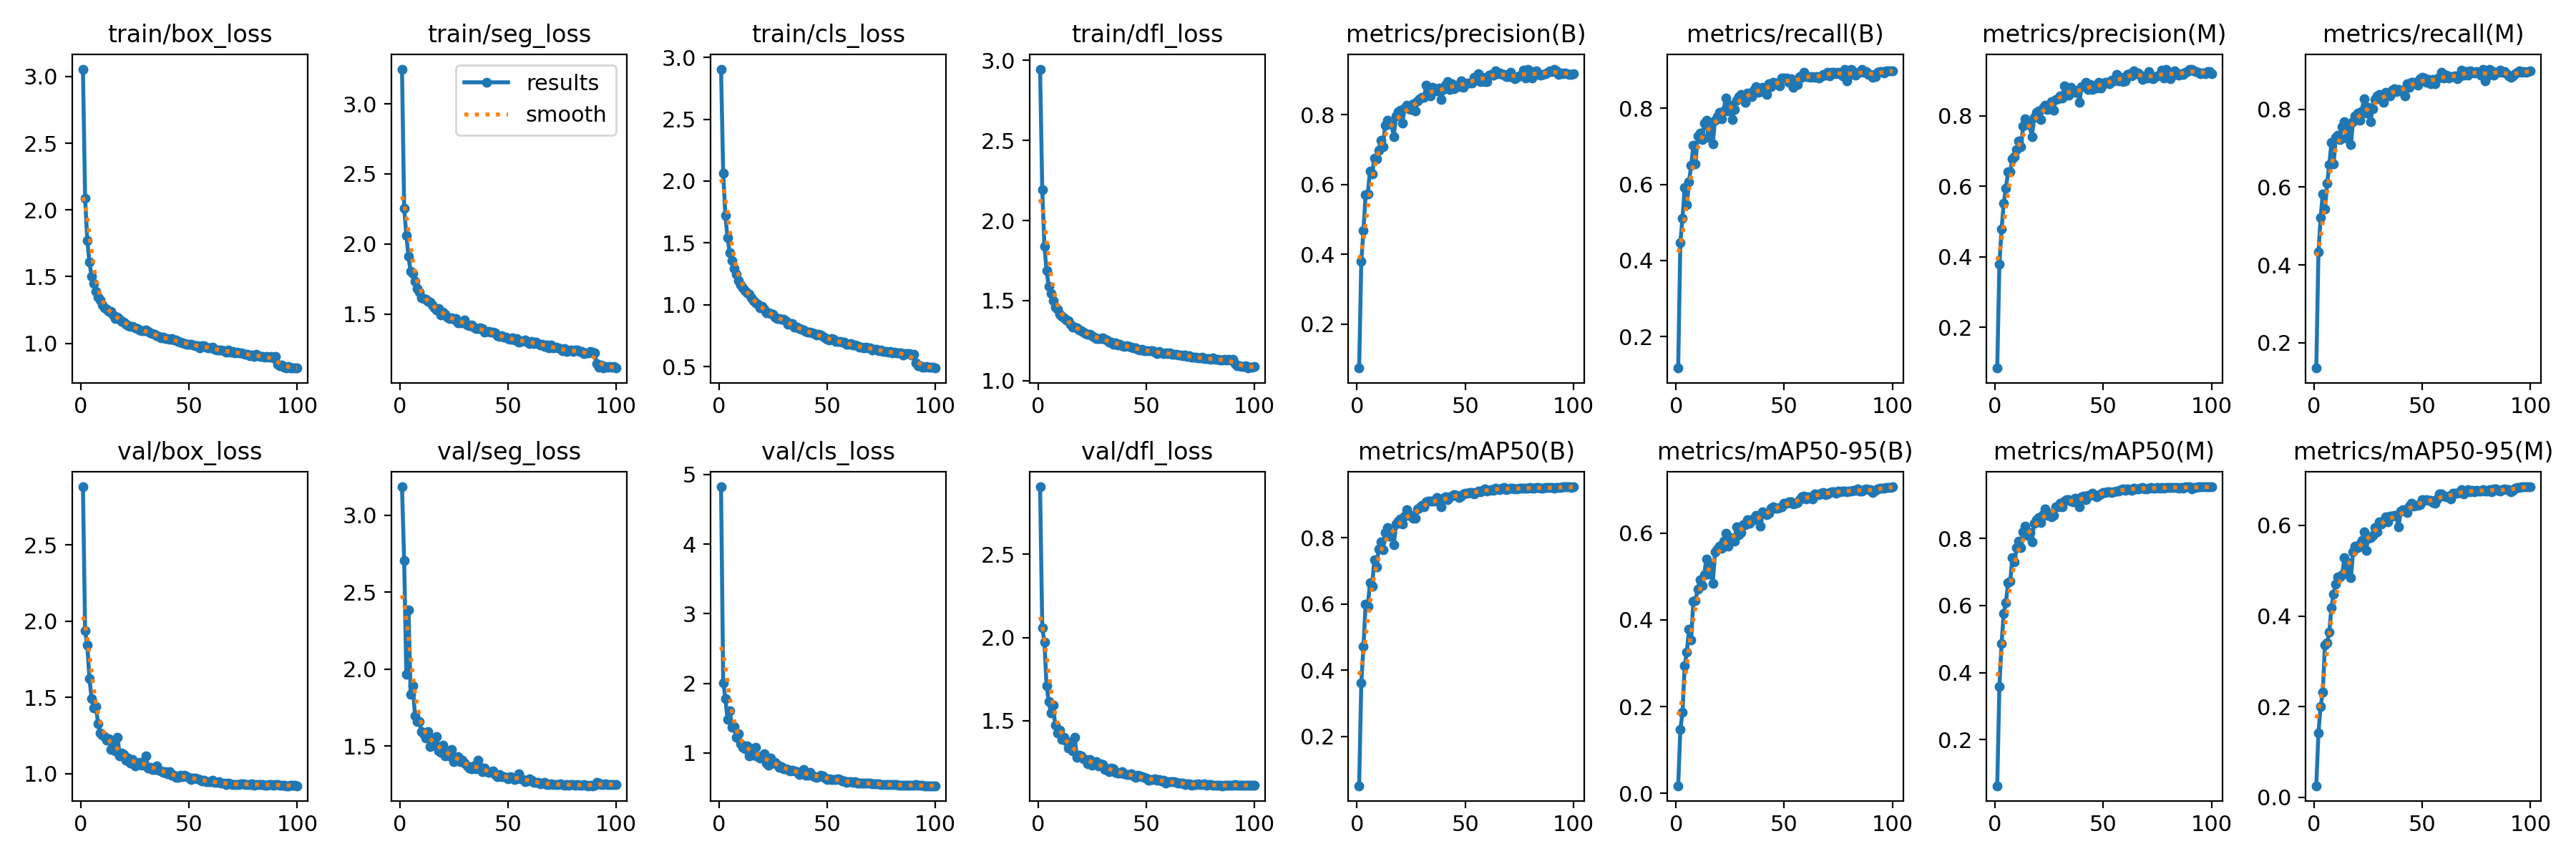

Values plotted in this chart, from the file beside it:
epoch, time, train/box_loss, train/seg_loss, train/cls_loss, train/dfl_loss, metrics/precision(B), metrics/recall(B), metrics/mAP50(B), metrics/mAP50-95(B), metrics/precision(M), metrics/recall(M), metrics/mAP50(M), metrics/mAP50-95(M), val/box_loss, val/seg_loss, val/cls_loss, val/dfl_loss, lr/pg0, lr/pg1, lr/pg2
1, 49.25, 3.055, 3.248, 2.906, 2.946, 0.07385, 0.1173, 0.05052, 0.01722, 0.08473, 0.1346, 0.06239, 0.02571, 2.881, 3.185, 4.822, 2.905, 0.06712, 0.0003321, 0.0003321
2, 96.25, 2.087, 2.256, 2.061, 2.194, 0.38, 0.4477, 0.3619, 0.1475, 0.3799, 0.4332, 0.3585, 0.1427, 1.935, 2.704, 2.009, 2.057, 0.03412, 0.0006653, 0.0006653
3, 142.7, 1.77, 2.062, 1.72, 1.841, 0.4684, 0.5105, 0.471, 0.1862, 0.478, 0.521, 0.4868, 0.2002, 1.845, 1.965, 1.783, 1.974, 0.001119, 0.0009978, 0.0009978
4, 188.6, 1.61, 1.91, 1.541, 1.686, 0.5696, 0.5925, 0.6002, 0.2948, 0.5525, 0.5832, 0.5755, 0.2316, 1.624, 2.386, 1.481, 1.71, 0.0009978, 0.0009978, 0.0009978
5, 234.3, 1.5, 1.802, 1.422, 1.588, 0.5721, 0.5472, 0.5933, 0.3251, 0.5953, 0.543, 0.6076, 0.3369, 1.493, 1.835, 1.608, 1.614, 0.0009961, 0.0009961, 0.0009961
6, 279.9, 1.446, 1.788, 1.359, 1.545, 0.638, 0.6075, 0.664, 0.378, 0.6404, 0.6098, 0.6676, 0.3406, 1.431, 1.894, 1.363, 1.546, 0.0009939, 0.0009939, 0.0009939
7, 326, 1.388, 1.733, 1.294, 1.5, 0.6308, 0.649, 0.6535, 0.3536, 0.6424, 0.6572, 0.6719, 0.3645, 1.44, 1.699, 1.382, 1.595, 0.0009912, 0.0009912, 0.0009912
8, 372.4, 1.348, 1.684, 1.247, 1.462, 0.6741, 0.7028, 0.7343, 0.4428, 0.6771, 0.7151, 0.7434, 0.419, 1.325, 1.66, 1.224, 1.473, 0.0009881, 0.0009881, 0.0009881
9, 418.1, 1.325, 1.658, 1.198, 1.447, 0.6738, 0.6542, 0.7112, 0.4444, 0.6847, 0.6595, 0.73, 0.4485, 1.263, 1.659, 1.271, 1.425, 0.0009844, 0.0009844, 0.0009844
10, 463.7, 1.288, 1.614, 1.163, 1.414, 0.6984, 0.7266, 0.7663, 0.4706, 0.7052, 0.7276, 0.7733, 0.4703, 1.253, 1.596, 1.132, 1.442, 0.0009803, 0.0009803, 0.0009803
11, 509.4, 1.264, 1.609, 1.139, 1.4, 0.726, 0.7336, 0.7883, 0.4916, 0.7294, 0.7332, 0.7924, 0.4859, 1.241, 1.583, 1.084, 1.39, 0.0009758, 0.0009758, 0.0009758
12, 555.3, 1.255, 1.604, 1.113, 1.393, 0.7073, 0.7171, 0.7629, 0.4787, 0.7129, 0.7227, 0.773, 0.4866, 1.22, 1.551, 1.056, 1.401, 0.0009707, 0.0009707, 0.0009707
13, 601.1, 1.24, 1.59, 1.094, 1.378, 0.7688, 0.7603, 0.8166, 0.504, 0.7721, 0.7556, 0.8198, 0.4904, 1.227, 1.594, 1.104, 1.378, 0.0009652, 0.0009652, 0.0009652
14, 647, 1.239, 1.582, 1.084, 1.374, 0.7845, 0.7689, 0.8303, 0.5397, 0.791, 0.7691, 0.8369, 0.5295, 1.156, 1.499, 0.9534, 1.336, 0.0009593, 0.0009593, 0.0009593
15, 693, 1.212, 1.563, 1.054, 1.35, 0.7735, 0.7229, 0.8057, 0.5057, 0.7765, 0.7257, 0.8093, 0.495, 1.204, 1.547, 1.054, 1.352, 0.0009529, 0.0009529, 0.0009529
16, 739.3, 1.185, 1.545, 1.032, 1.335, 0.7705, 0.7578, 0.8139, 0.5283, 0.7729, 0.7612, 0.8186, 0.5175, 1.149, 1.505, 0.9706, 1.318, 0.000946, 0.000946, 0.000946
17, 784.5, 1.194, 1.531, 1.017, 1.335, 0.7368, 0.7065, 0.7781, 0.4833, 0.7407, 0.7103, 0.7891, 0.4846, 1.239, 1.564, 1.084, 1.4, 0.0009388, 0.0009388, 0.0009388
18, 830.6, 1.178, 1.539, 1.007, 1.331, 0.795, 0.7683, 0.842, 0.5572, 0.796, 0.7693, 0.8449, 0.5411, 1.115, 1.468, 0.9433, 1.282, 0.0009311, 0.0009311, 0.0009311
19, 876.7, 1.165, 1.493, 0.9768, 1.318, 0.8079, 0.7781, 0.8511, 0.5641, 0.8098, 0.7836, 0.8552, 0.5541, 1.134, 1.46, 0.9266, 1.295, 0.0009229, 0.0009229, 0.0009229
20, 922.8, 1.16, 1.511, 0.986, 1.313, 0.8121, 0.7897, 0.8573, 0.5694, 0.8138, 0.7904, 0.8629, 0.5516, 1.124, 1.507, 0.9378, 1.289, 0.0009144, 0.0009144, 0.0009144
21, 968.8, 1.142, 1.5, 0.9655, 1.302, 0.7756, 0.7729, 0.8418, 0.5656, 0.7893, 0.7724, 0.8468, 0.5588, 1.085, 1.435, 0.9879, 1.273, 0.0009055, 0.0009055, 0.0009055
22, 1015, 1.135, 1.476, 0.9336, 1.293, 0.8179, 0.7935, 0.8652, 0.5814, 0.8219, 0.7958, 0.872, 0.5664, 1.1, 1.453, 0.8558, 1.266, 0.0008961, 0.0008961, 0.0008961
23, 1060, 1.125, 1.465, 0.9362, 1.288, 0.8275, 0.8276, 0.8842, 0.599, 0.8311, 0.8271, 0.8876, 0.5857, 1.071, 1.436, 0.8277, 1.242, 0.0008864, 0.0008864, 0.0008864
24, 1106, 1.126, 1.47, 0.9278, 1.288, 0.8164, 0.7936, 0.8679, 0.5697, 0.8177, 0.7911, 0.8687, 0.5452, 1.092, 1.48, 0.9304, 1.269, 0.0008763, 0.0008763, 0.0008763
25, 1152, 1.119, 1.461, 0.9236, 1.28, 0.8143, 0.807, 0.8682, 0.5893, 0.8252, 0.8051, 0.875, 0.5714, 1.051, 1.4, 0.8575, 1.231, 0.0008658, 0.0008658, 0.0008658
26, 1198, 1.109, 1.468, 0.8992, 1.273, 0.8302, 0.771, 0.8594, 0.5848, 0.84, 0.7682, 0.8636, 0.5724, 1.065, 1.427, 0.8666, 1.251, 0.000855, 0.000855, 0.000855
27, 1243, 1.099, 1.435, 0.8887, 1.265, 0.811, 0.7967, 0.8599, 0.5818, 0.8167, 0.8023, 0.8699, 0.5773, 1.074, 1.432, 0.831, 1.255, 0.0008439, 0.0008439, 0.0008439
28, 1290, 1.092, 1.439, 0.8901, 1.263, 0.84, 0.8217, 0.8882, 0.6143, 0.8456, 0.8248, 0.8941, 0.5947, 1.054, 1.398, 0.7958, 1.23, 0.0008323, 0.0008323, 0.0008323
29, 1335, 1.097, 1.437, 0.8804, 1.262, 0.8454, 0.8313, 0.8917, 0.5967, 0.8491, 0.8341, 0.8954, 0.5861, 1.074, 1.408, 0.8028, 1.24, 0.0008205, 0.0008205, 0.0008205
30, 1381, 1.102, 1.458, 0.8804, 1.266, 0.8489, 0.8355, 0.8986, 0.601, 0.8556, 0.8393, 0.9061, 0.6082, 1.115, 1.391, 0.7662, 1.24, 0.0008084, 0.0008084, 0.0008084
31, 1427, 1.088, 1.423, 0.8694, 1.257, 0.8493, 0.8241, 0.8933, 0.619, 0.851, 0.8248, 0.895, 0.6026, 1.035, 1.373, 0.7747, 1.207, 0.000796, 0.000796, 0.000796
32, 1473, 1.077, 1.416, 0.8409, 1.253, 0.8832, 0.8162, 0.9096, 0.6192, 0.8852, 0.8178, 0.911, 0.6094, 1.038, 1.358, 0.761, 1.212, 0.0007832, 0.0007832, 0.0007832
33, 1518, 1.074, 1.419, 0.8465, 1.24, 0.8672, 0.8407, 0.9109, 0.6311, 0.8715, 0.8449, 0.9166, 0.6194, 1.024, 1.353, 0.7396, 1.193, 0.0007702, 0.0007702, 0.0007702
34, 1564, 1.07, 1.407, 0.8489, 1.241, 0.8533, 0.8332, 0.9103, 0.6236, 0.8595, 0.8393, 0.915, 0.6085, 1.028, 1.371, 0.7473, 1.214, 0.000757, 0.000757, 0.000757
35, 1609, 1.057, 1.395, 0.8192, 1.228, 0.8773, 0.8313, 0.911, 0.6289, 0.8803, 0.8341, 0.9116, 0.6197, 1.05, 1.352, 0.7369, 1.21, 0.0007435, 0.0007435, 0.0007435
36, 1655, 1.052, 1.395, 0.8195, 1.234, 0.8701, 0.8481, 0.9105, 0.635, 0.8708, 0.85, 0.9102, 0.6201, 1.021, 1.411, 0.7298, 1.192, 0.0007297, 0.0007297, 0.0007297
37, 1701, 1.043, 1.398, 0.8082, 1.224, 0.8672, 0.8574, 0.9215, 0.6413, 0.8669, 0.8533, 0.9211, 0.6224, 1.019, 1.362, 0.6927, 1.188, 0.0007158, 0.0007158, 0.0007158
38, 1746, 1.046, 1.396, 0.8015, 1.228, 0.8761, 0.8426, 0.912, 0.6301, 0.8732, 0.8467, 0.9147, 0.6201, 1.009, 1.333, 0.7226, 1.188, 0.0007016, 0.0007016, 0.0007016
39, 1792, 1.035, 1.371, 0.7938, 1.219, 0.8432, 0.8445, 0.8948, 0.6162, 0.8386, 0.8514, 0.8953, 0.5972, 1.014, 1.357, 0.7612, 1.194, 0.0006872, 0.0006872, 0.0006872
40, 1838, 1.036, 1.373, 0.7864, 1.216, 0.8723, 0.8547, 0.9201, 0.6494, 0.8826, 0.8472, 0.9236, 0.6307, 0.996, 1.335, 0.6794, 1.183, 0.0006727, 0.0006727, 0.0006727
41, 1883, 1.03, 1.373, 0.7789, 1.218, 0.8835, 0.8486, 0.9245, 0.6464, 0.8836, 0.8505, 0.9261, 0.6344, 1.011, 1.332, 0.674, 1.179, 0.000658, 0.000658, 0.000658
42, 1929, 1.038, 1.371, 0.7802, 1.216, 0.8949, 0.8359, 0.915, 0.6426, 0.8944, 0.8354, 0.9164, 0.6309, 0.9879, 1.336, 0.7152, 1.175, 0.0006431, 0.0006431, 0.0006431
43, 1974, 1.023, 1.371, 0.774, 1.21, 0.8709, 0.8639, 0.9239, 0.6466, 0.8742, 0.867, 0.9282, 0.6289, 0.9902, 1.338, 0.6807, 1.181, 0.0006281, 0.0006281, 0.0006281
44, 2020, 1.025, 1.366, 0.7659, 1.203, 0.889, 0.8569, 0.9256, 0.6583, 0.8894, 0.8571, 0.9276, 0.6421, 0.9768, 1.318, 0.6574, 1.167, 0.000613, 0.000613, 0.000613
45, 2065, 1.012, 1.346, 0.7528, 1.203, 0.8749, 0.869, 0.9313, 0.6601, 0.8753, 0.8694, 0.9345, 0.6488, 0.9727, 1.302, 0.6473, 1.16, 0.0005978, 0.0005978, 0.0005978
46, 2110, 1.007, 1.34, 0.7589, 1.195, 0.8813, 0.8671, 0.9278, 0.658, 0.8841, 0.8697, 0.9302, 0.6429, 0.9876, 1.315, 0.6627, 1.172, 0.0005824, 0.0005824, 0.0005824
47, 2156, 1.006, 1.342, 0.758, 1.193, 0.8795, 0.8665, 0.923, 0.6577, 0.8793, 0.8685, 0.9246, 0.6441, 0.9802, 1.303, 0.6767, 1.168, 0.000567, 0.000567, 0.000567
48, 2202, 1, 1.333, 0.741, 1.194, 0.8965, 0.8581, 0.927, 0.6588, 0.8943, 0.862, 0.9284, 0.6445, 0.9874, 1.304, 0.6686, 1.162, 0.0005516, 0.0005516, 0.0005516
49, 2247, 0.9939, 1.333, 0.733, 1.188, 0.8773, 0.8788, 0.9317, 0.6604, 0.8799, 0.8795, 0.9336, 0.6454, 0.9799, 1.297, 0.6417, 1.161, 0.0005361, 0.0005361, 0.0005361
50, 2293, 0.9943, 1.323, 0.7233, 1.187, 0.8874, 0.8803, 0.9353, 0.6686, 0.8893, 0.8822, 0.9372, 0.656, 0.975, 1.29, 0.622, 1.155, 0.0005205, 0.0005205, 0.0005205
51, 2338, 0.995, 1.32, 0.7142, 1.187, 0.8908, 0.879, 0.9352, 0.6684, 0.8942, 0.8804, 0.9375, 0.6551, 0.9619, 1.304, 0.6261, 1.143, 0.000505, 0.000505, 0.000505
52, 2383, 0.9853, 1.331, 0.725, 1.187, 0.8908, 0.8682, 0.9368, 0.6726, 0.8953, 0.8701, 0.9389, 0.6561, 0.9684, 1.298, 0.6122, 1.149, 0.0004895, 0.0004895, 0.0004895
53, 2429, 0.9843, 1.316, 0.718, 1.186, 0.89, 0.8768, 0.9373, 0.6716, 0.8909, 0.878, 0.9393, 0.6554, 0.97, 1.284, 0.6144, 1.149, 0.0004739, 0.0004739, 0.0004739
54, 2475, 0.9837, 1.322, 0.7023, 1.179, 0.9063, 0.8548, 0.9334, 0.6668, 0.9004, 0.8662, 0.9377, 0.6553, 0.9664, 1.287, 0.6142, 1.151, 0.0004584, 0.0004584, 0.0004584
55, 2520, 0.9654, 1.297, 0.7019, 1.17, 0.8988, 0.8724, 0.9361, 0.6697, 0.8996, 0.8766, 0.9395, 0.651, 0.9613, 1.32, 0.6244, 1.141, 0.000443, 0.000443, 0.000443
56, 2566, 0.9824, 1.306, 0.702, 1.182, 0.9179, 0.8615, 0.9415, 0.671, 0.9178, 0.8654, 0.9411, 0.6485, 0.9521, 1.29, 0.6173, 1.149, 0.0004276, 0.0004276, 0.0004276
57, 2612, 0.9794, 1.309, 0.6981, 1.175, 0.8944, 0.8832, 0.9389, 0.6765, 0.8991, 0.8799, 0.9411, 0.6583, 0.9557, 1.282, 0.5977, 1.138, 0.0004122, 0.0004122, 0.0004122
58, 2657, 0.9703, 1.313, 0.6951, 1.17, 0.9062, 0.8809, 0.9443, 0.684, 0.9086, 0.8822, 0.9453, 0.6685, 0.9484, 1.268, 0.5961, 1.141, 0.000397, 0.000397, 0.000397
59, 2702, 0.9675, 1.298, 0.6784, 1.174, 0.8953, 0.8951, 0.9474, 0.6858, 0.8969, 0.8958, 0.9474, 0.6693, 0.9446, 1.274, 0.5749, 1.127, 0.0003819, 0.0003819, 0.0003819
60, 2748, 0.9644, 1.287, 0.682, 1.168, 0.8948, 0.8827, 0.9422, 0.6794, 0.8993, 0.8808, 0.9441, 0.664, 0.9445, 1.286, 0.5854, 1.133, 0.0003669, 0.0003669, 0.0003669
... 40 more rows
